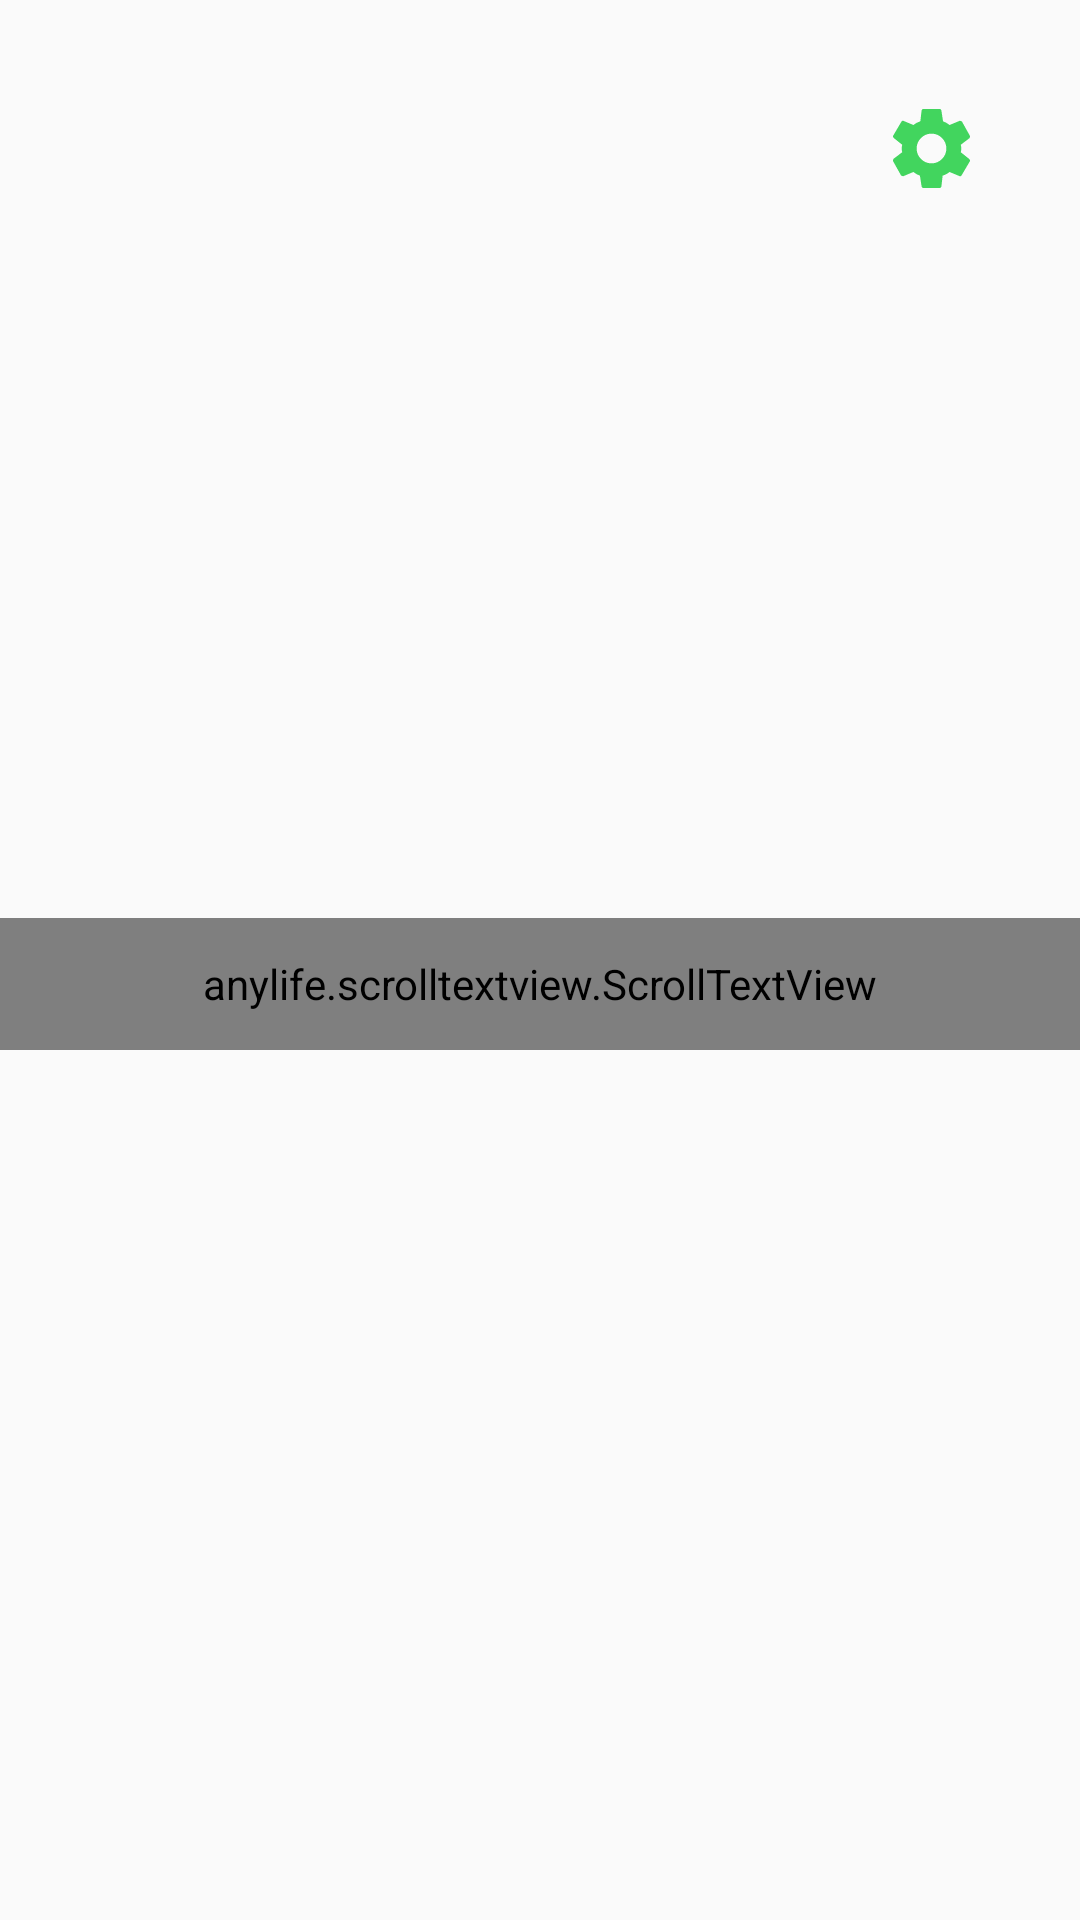

Reconstruct the res/layout file that produces this screen, plus the resources it refers to.
<!-- AndroidManifest.xml: application theme AppTheme -->
<!-- res/layout/activity_launcher.xml -->
<?xml version="1.0" encoding="utf-8"?>
<android.support.constraint.ConstraintLayout xmlns:android="http://schemas.android.com/apk/res/android"
    xmlns:app="http://schemas.android.com/apk/res-auto"
    xmlns:customAttr="http://schemas.android.com/apk/res-auto"
    xmlns:tools="http://schemas.android.com/tools"
    android:layout_width="match_parent"
    android:layout_height="match_parent"
    tools:context=".LauncherActivity">

    <ImageView
        android:id="@+id/setting"
        android:layout_width="33dp"
        android:layout_height="33dp"
        android:layout_marginTop="33dp"
        android:layout_marginRight="33dp"
        android:background="@drawable/setting"
        app:layout_constraintEnd_toEndOf="parent"
        app:layout_constraintTop_toTopOf="parent" />

    <anylife.scrolltextview.ScrollTextView
        android:id="@+id/scrollText"
        android:layout_width="match_parent"
        android:layout_height="44dp"
        android:layout_marginTop="16dp"
        android:background="#99224433"
        android:singleLine="true"
        app:layout_constraintBottom_toBottomOf="parent"
        app:layout_constraintTop_toTopOf="parent"
        customAttr:clickEnable="true"
        customAttr:isHorizontal="true"
        customAttr:speed="4"
        customAttr:text="请点击「设置图标」设置相关属性"
        customAttr:text_color="@android:color/white"
        customAttr:text_size="22sp" />

</android.support.constraint.ConstraintLayout>
<!-- resources referenced by this layout -->
<resources>
  <!-- drawable setting (drawable-anydpi) -->
  <vector xmlns:android="http://schemas.android.com/apk/res/android"
      android:width="24dp"
      android:height="24dp"
      android:viewportWidth="24"
      android:viewportHeight="24"
      android:tint="#13CC36"
      android:alpha="0.8">
      <path
          android:fillColor="#FF000000"
          android:pathData="M19.1,12.9a2.8,2.8 0,0 0,0.1 -0.9,2.8 2.8,0 0,0 -0.1,-0.9l2.1,-1.6a0.7,0.7 0,0 0,0.1 -0.6L19.4,5.5a0.7,0.7 0,0 0,-0.6 -0.2l-2.4,1a6.5,6.5 0,0 0,-1.6 -0.9l-0.4,-2.6a0.5,0.5 0,0 0,-0.5 -0.4H10.1a0.5,0.5 0,0 0,-0.5 0.4L9.3,5.4a5.6,5.6 0,0 0,-1.7 0.9l-2.4,-1a0.4,0.4 0,0 0,-0.5 0.2l-2,3.4c-0.1,0.2 0,0.4 0.2,0.6l2,1.6a2.8,2.8 0,0 0,-0.1 0.9,2.8 2.8,0 0,0 0.1,0.9L2.8,14.5a0.7,0.7 0,0 0,-0.1 0.6l1.9,3.4a0.7,0.7 0,0 0,0.6 0.2l2.4,-1a6.5,6.5 0,0 0,1.6 0.9l0.4,2.6a0.5,0.5 0,0 0,0.5 0.4h3.8a0.5,0.5 0,0 0,0.5 -0.4l0.3,-2.6a5.6,5.6 0,0 0,1.7 -0.9l2.4,1a0.4,0.4 0,0 0,0.5 -0.2l2,-3.4c0.1,-0.2 0,-0.4 -0.2,-0.6ZM12,15.6A3.6,3.6 0,1 1,15.6 12,3.6 3.6,0 0,1 12,15.6Z"/>
  </vector>
  <style name="AppTheme" parent="Theme.AppCompat.Light.DarkActionBar">
          
          <item name="colorPrimary">@color/colorPrimary</item>
          <item name="colorPrimaryDark">@color/colorPrimaryDark</item>
          <item name="colorAccent">@color/colorAccent</item>
      </style>
  <color name="colorPrimary">#3F51B5</color>
  <color name="colorPrimaryDark">#303F9F</color>
  <color name="colorAccent">#43ff40</color>
</resources>
